Photos from the image-classification dataset "new622" in the GitHub repository ztlmememe/Phase-Detection-Methods-for-Alzheimer-s-disease-. Its 4 classes are: mild demented, moderate demented, non demented, very mild demented.

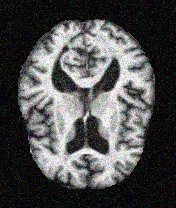
Label: very mild demented

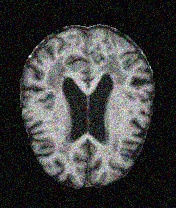
Label: very mild demented

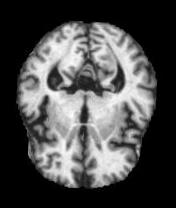
Label: moderate demented

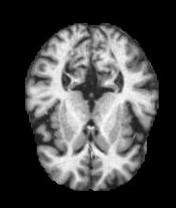
Label: non demented

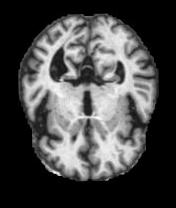
Label: mild demented

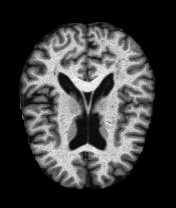
Label: mild demented
